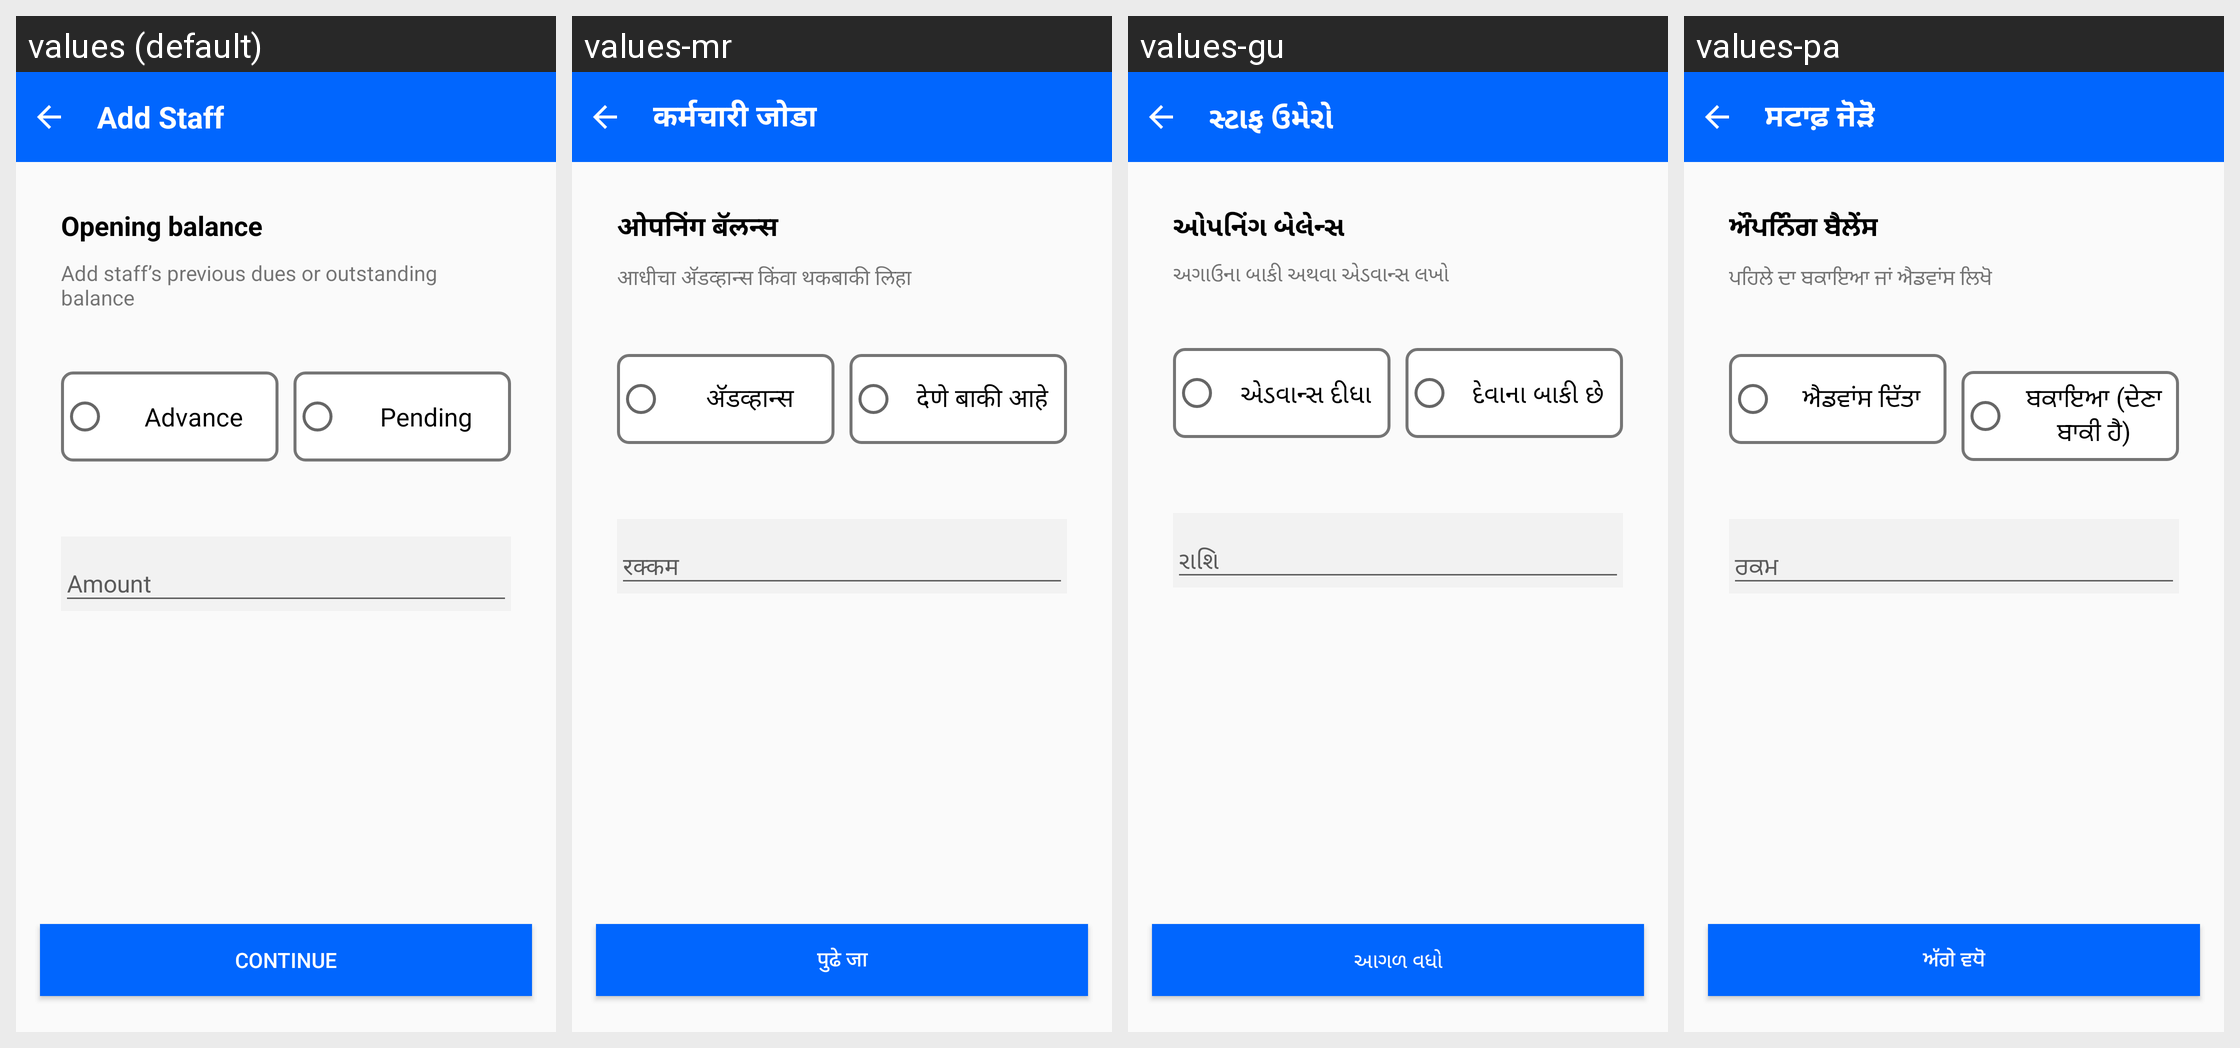

The same Android screen rendered under several of its app's locales, left to right. List the strings drawn on it with the default value and each locale's translation.
Android screen res/layout/activity_opening_balance.xml rendered under 4 locales, left to right: values (default), values-mr, values-gu, values-pa. Device: Nexus 5 (rendered at 1080×1920; each locale shown at half size, 540×960, under a caption strip naming it); theme Theme.PagarBook.
Other locales in the repository, not shown: values-bn, values-en-rGB, values-hi, values-kn, values-ml, values-or, values-ta, values-te.
Strings drawn on this screen, with the default value and each locale's value (text and hints the layout hard-codes, and strings that could not be matched under every locale, appear in the picture but are not listed):

add_staff
  values: Add Staff
  values-mr: कर्मचारी जोडा
  values-gu: સ્ટાફ ઉમેરો
  values-pa: ਸਟਾਫ਼ ਜੋੜੋ

balance_till_now
  values: Opening balance
  values-mr: ओपनिंग बॅलन्स
  values-gu: ઓપનિંગ બેલેન્સ
  values-pa: ਔਪਨਿੰਗ ਬੈਲੇਂਸ

add_dues_helper
  values: Add staff’s previous dues or outstanding balance
  values-mr: आधीचा अ‍ॅडव्हान्स किंवा थकबाकी लिहा
  values-gu: અગાઉના બાકી અથવા એડવાન્સ લખો
  values-pa: ਪਹਿਲੇ ਦਾ ਬਕਾਇਆ ਜਾਂ ਐਡਵਾਂਸ ਲਿਖੋ

advance
  values: Advance
  values-mr: अ‍ॅडव्हान्स
  values-gu: એડવાન્સ દીધા
  values-pa: ਐਡਵਾਂਸ ਦਿੱਤਾ

pending
  values: Pending
  values-mr: देणे बाकी आहे
  values-gu: દેવાના બાકી છે
  values-pa: ਬਕਾਇਆ (ਦੇਣਾ ਬਾਕੀ ਹੈ)

amount
  values: Amount
  values-mr: रक्कम
  values-gu: રાશિ
  values-pa: ਰਕਮ

txt_continue
  values: Continue
  values-mr: पुढे जा
  values-gu: આગળ વધો
  values-pa: ਅੱਗੇ ਵਧੋ
